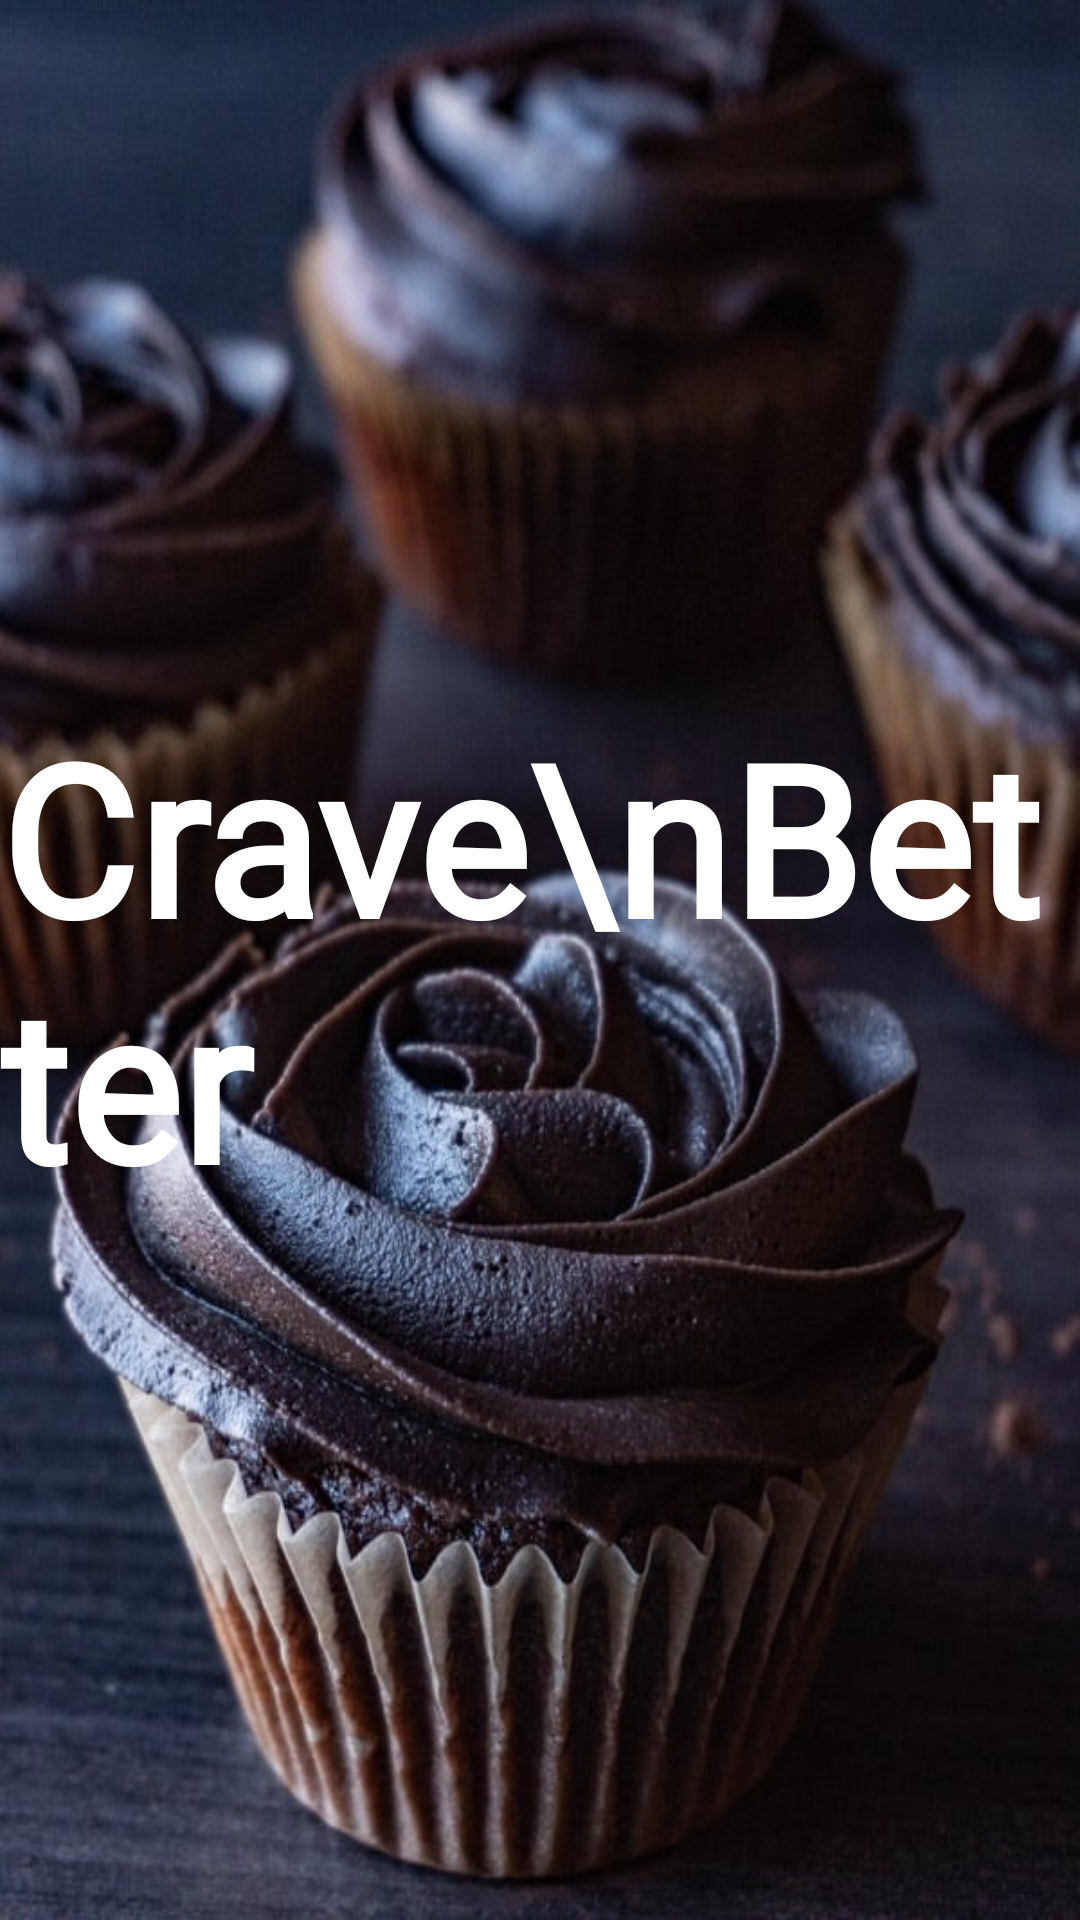

This screen was rendered from an Android layout file. Write that file and the resources it references.
<!-- AndroidManifest.xml: activity theme AppTheme.NoActionBar -->
<!-- res/layout/activity_splash.xml -->
<?xml version="1.0" encoding="utf-8"?>
<RelativeLayout xmlns:android="http://schemas.android.com/apk/res/android"
    android:layout_width="match_parent"
    android:layout_height="match_parent"
    android:orientation="vertical"
    android:background="@drawable/gradback"
    android:fitsSystemWindows="false"
    android:id="@+id/activity_splash">

    <RelativeLayout
        android:layout_centerInParent="true"
        android:paddingTop="200dp"
        android:layout_width="match_parent"
        android:layout_height="match_parent"
        android:orientation="vertical">

        <com.google.android.material.textview.MaterialTextView
            android:id="@+id/title1"
            android:layout_width="wrap_content"
            android:layout_height="wrap_content"
            android:layout_centerInParent="true"
            android:text="Crave\nBetter"
            android:elevation="10dp"
            android:fontFamily="@font/salsa"
            android:textStyle="bold"
            android:textSize="70sp"
            android:textColor="#fff" />
    </RelativeLayout>

</RelativeLayout>
<!-- resources referenced by this layout -->
<resources>
  <!-- drawable gradback: jpg bitmap (drawable, 71658 bytes) -->
  <style name="AppTheme.NoActionBar">
          <item name="windowActionBar">false</item>
          <item name="windowNoTitle">true</item>
          <item name="android:windowDisablePreview">true</item>
          <item name="android:windowIsTranslucent">true</item>
          <item name="android:windowAnimationStyle">@style/CustomActivityAnimation</item>
      </style>
  <style name="CustomActivityAnimation" parent="@android:style/Animation.Activity">
          <item name="android:activityOpenEnterAnimation">@anim/slide_in_right</item>
          <item name="android:activityOpenExitAnimation">@anim/slide_out_left</item>
          <item name="android:activityCloseEnterAnimation">@anim/slide_in_left</item>
          <item name="android:activityCloseExitAnimation">@anim/slide_out_right</item>
      </style>
</resources>
